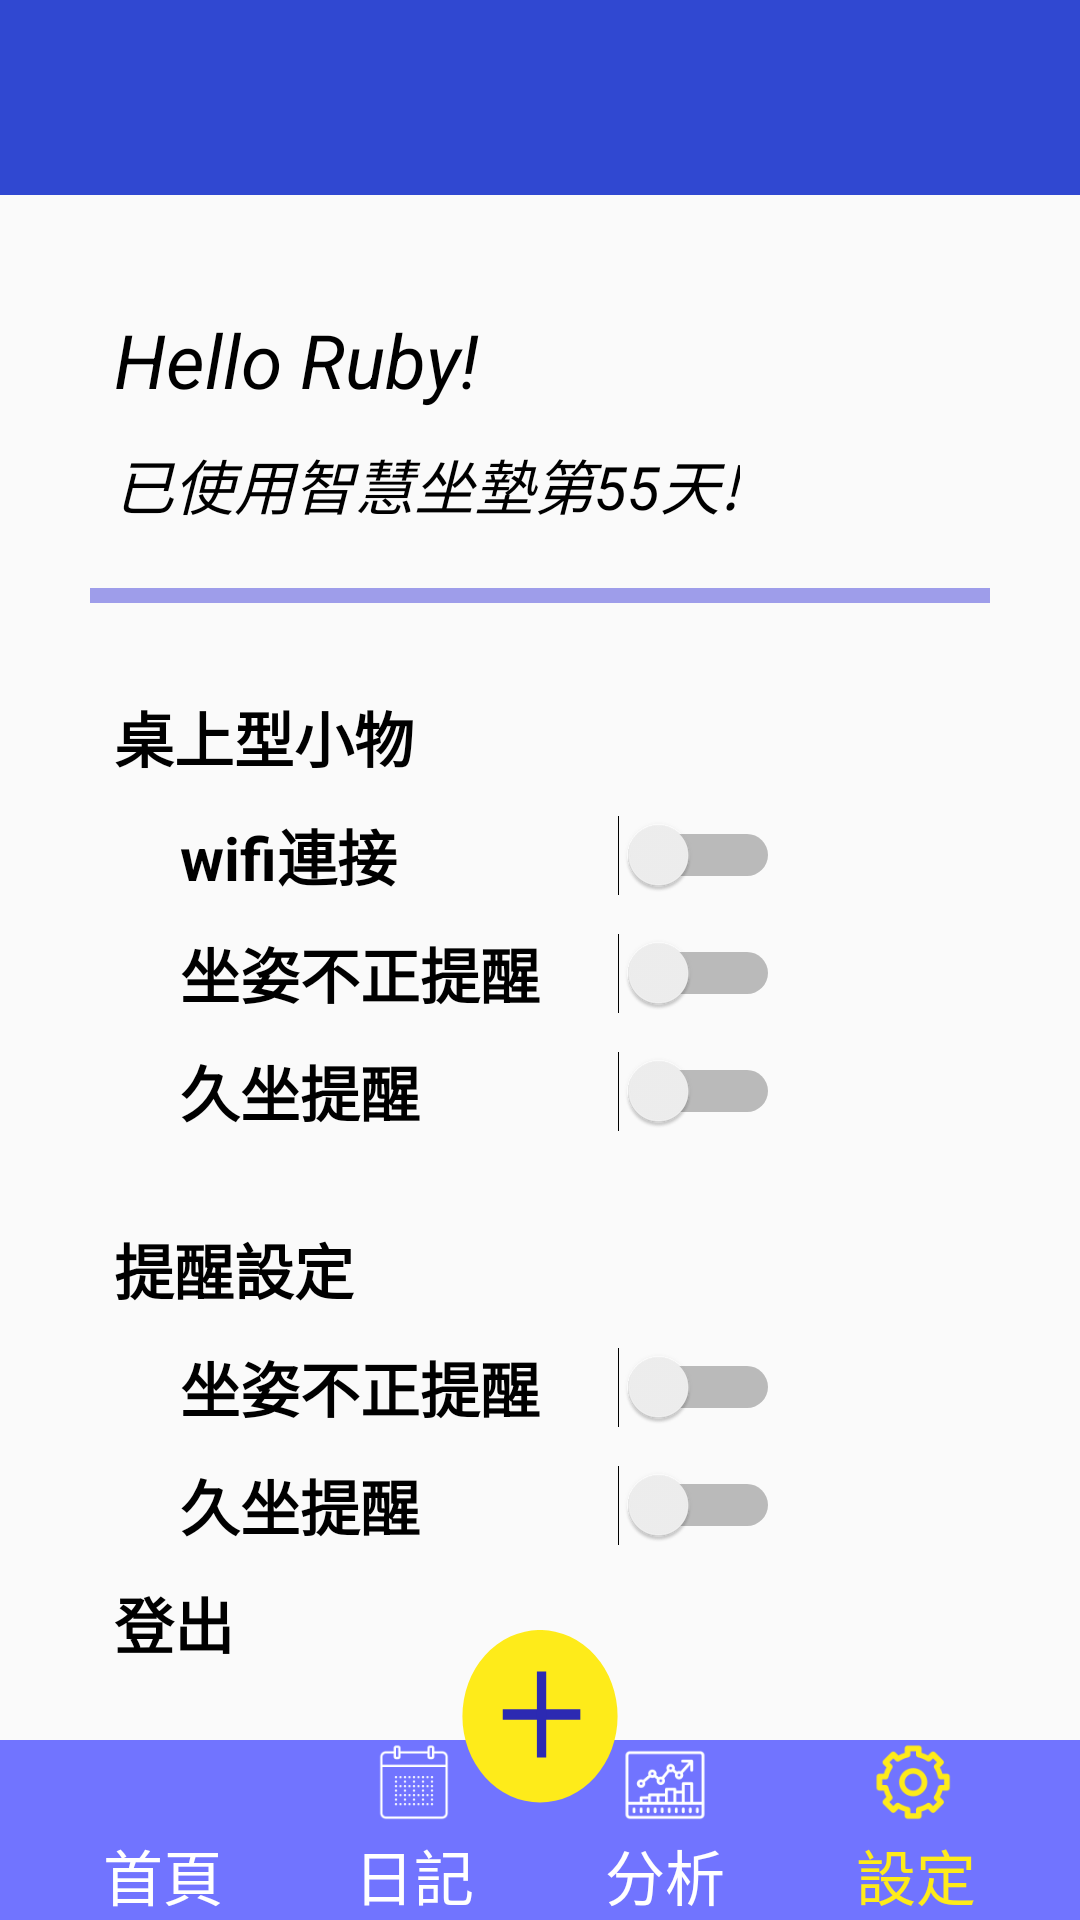

Produce the Android XML layout that renders to this screen, including the resource entries it uses.
<!-- AndroidManifest.xml: application theme AppTheme.Fullscreen -->
<!-- res/layout/activity_setting.xml -->
<?xml version="1.0" encoding="utf-8"?>
<RelativeLayout xmlns:android="http://schemas.android.com/apk/res/android"
    xmlns:app="http://schemas.android.com/apk/res-auto"
    xmlns:tools="http://schemas.android.com/tools"
    android:layout_width="match_parent"
    android:layout_height="match_parent"
    tools:context="com.example.digi.setting">


    <LinearLayout
        android:id="@+id/title"
        android:layout_width="match_parent"
        android:layout_height="65dp"
        android:background="#3048d1"
        android:gravity="center_vertical">


        <TextView
            android:layout_width="wrap_content"
            android:layout_height="wrap_content"
            android:layout_marginLeft="15dp"
            android:textColor="#000000"
            android:textSize="25sp">

        </TextView>

    </LinearLayout>
    <TextView
        android:id="@+id/hello"
        android:layout_width="wrap_content"
        android:layout_height="wrap_content"
        android:text="Hello Ruby!"
        android:textSize="25dp"
        android:textStyle="italic"
        android:textColor="#000000"
        android:layout_below="@+id/title"
        android:layout_marginTop="38dp"
        android:layout_marginLeft="38dp">
    </TextView>
    <TextView
        android:id="@+id/day"
        android:layout_width="wrap_content"
        android:layout_height="wrap_content"
        android:text="已使用智慧坐墊第55天!"
        android:textStyle="italic"
        android:textSize="20dp"
        android:textColor="#000000"
        android:layout_marginTop="10dp"
        android:layout_marginLeft="38dp"
        android:layout_below="@+id/hello">

    </TextView>
    <Button
        android:id="@+id/line"
        android:layout_marginTop="20dp"
        android:layout_below="@+id/day"
        android:layout_centerHorizontal="true"
        android:layout_width="wrap_content"
        android:layout_height="5dp"
        android:background="@drawable/line">
    </Button>
    <TextView
        android:id="@+id/table"
        android:layout_width="wrap_content"
        android:layout_height="wrap_content"
        android:text="桌上型小物"
        android:layout_below="@+id/line"
        android:textStyle="bold"
        android:textSize="20dp"
        android:textColor="#000000"
        android:layout_marginTop="30dp"
        android:layout_marginLeft="38dp">

    </TextView>
    <Switch
        android:id="@+id/wifi"
        android:text="wifi連接"
        android:layout_width="200dp"
        android:layout_height="wrap_content"
        android:layout_below="@+id/table"
        android:layout_marginTop="10dp"
        android:layout_marginLeft="60dp"
        android:textStyle="bold"
        android:textColor="#000000"
        android:textSize="20dp"
        >

    </Switch>
    <Switch
        android:id="@+id/style"
        android:text="坐姿不正提醒"
        android:layout_width="200dp"
        android:layout_height="wrap_content"
        android:layout_below="@+id/wifi"
        android:layout_marginTop="10dp"
        android:layout_marginLeft="60dp"
        android:textStyle="bold"
        android:textColor="#000000"
        android:textSize="20dp">

    </Switch>
    <Switch
        android:id="@+id/toolong"
        android:text="久坐提醒"
        android:layout_width="200dp"
        android:layout_height="wrap_content"
        android:layout_below="@+id/style"
        android:layout_marginTop="10dp"
        android:layout_marginLeft="60dp"
        android:textStyle="bold"
        android:textColor="#000000"
        android:textSize="20dp"
        >

    </Switch>
    <TextView
        android:id="@+id/notice"
        android:layout_width="200dp"
        android:layout_height="wrap_content"
        android:text="提醒設定"
        android:layout_below="@+id/toolong"
        android:textStyle="bold"
        android:textSize="20dp"
        android:textColor="#000000"
        android:layout_marginTop="30dp"
        android:layout_marginLeft="38dp">
    </TextView>
    <Switch
        android:id="@+id/stylentc"
        android:layout_width="200dp"
        android:layout_height="wrap_content"
        android:layout_below="@+id/notice"
        android:layout_marginLeft="60dp"
        android:layout_marginTop="10dp"
        android:text="坐姿不正提醒"
        android:textColor="#000000"
        android:textSize="20dp"
        android:textStyle="bold">

    </Switch>
    <Switch
        android:id="@+id/toolongntc"
        android:text="久坐提醒"
        android:layout_width="200dp"
        android:layout_height="wrap_content"
        android:layout_below="@+id/stylentc"
        android:layout_marginTop="10dp"
        android:layout_marginLeft="60dp"
        android:textStyle="bold"
        android:textColor="#000000"
        android:textSize="20dp">
    </Switch>


    <TextView
        android:id="@+id/logout"
        android:textSize="20dp"
        android:layout_width="wrap_content"
        android:layout_height="wrap_content"
        android:text="登出"
        android:layout_below="@+id/toolongntc"
        android:layout_marginTop="10dp"
        android:layout_marginLeft="38dp"
        android:textStyle="bold"
        android:textColor="#000000">

    </TextView>
    <Button
        android:id="@+id/plus"
        android:layout_width="60dp"
        android:layout_height="wrap_content"
        android:background="@drawable/plus"
        android:layout_centerHorizontal="true"
        android:textColor="#ffffff"
        android:textSize="50sp"
        android:gravity="center"
        android:layout_gravity="center"
        android:layout_alignParentBottom="true"
        android:layout_marginBottom="30dp">

    </Button>

    <LinearLayout
        android:layout_width="match_parent"
        android:layout_height="60dp"
        android:background="#7174ff"
        android:layout_gravity="center_horizontal"
        android:gravity="center"
        android:layout_alignParentBottom="true">

    <LinearLayout
        android:id="@+id/bt1layout"
        android:layout_width="wrap_content"
        android:layout_height="wrap_content"
        android:layout_weight="1"
        android:layout_marginLeft="25dp"
        android:layout_gravity="center"
        android:background="#7174ff"
        android:orientation="vertical"
        tools:ignore="DuplicateIds">

        <Button
            android:layout_gravity="center"
            android:layout_width="30dp"
            android:layout_height="30dp"
            android:background="@drawable/mainwhite">
        </Button>
        <TextView
            android:layout_gravity="center"
            android:gravity="center"
            android:id="@+id/bt1"
            android:layout_width="wrap_content"
            android:layout_height="30dp"
            android:background="#7174ff"
            android:text="首頁"
            android:textSize="20sp"
            android:textColor="#ffffff">

        </TextView>
    </LinearLayout>

    <LinearLayout
        android:id="@+id/bt2layout"
        android:layout_width="wrap_content"
        android:layout_height="wrap_content"
        android:layout_weight="1"
        android:layout_marginLeft="25dp"
        android:layout_gravity="center"
        android:background="#7174ff"
        android:orientation="vertical">

        <Button
            android:layout_gravity="center"
            android:layout_width="30dp"
            android:layout_height="30dp"
            android:background="@drawable/diarywhite">
        </Button>
        <TextView
            android:layout_gravity="center"
            android:gravity="center"
            android:id="@+id/bt2"
            android:layout_width="wrap_content"
            android:layout_height="30dp"
            android:background="#7174ff"
            android:textSize="20sp"
            android:text="日記"
            android:textColor="#ffffff">

        </TextView>
    </LinearLayout>
    <LinearLayout
        android:id="@+id/bt3layout"
        android:layout_width="wrap_content"
        android:layout_height="wrap_content"
        android:layout_weight="1"
        android:layout_marginLeft="25dp"
        android:layout_gravity="center"
        android:background="#7174ff"
        android:orientation="vertical">

        <Button
            android:layout_gravity="center"
            android:layout_width="30dp"
            android:layout_height="30dp"
            android:background="@drawable/analysiswhite"
            >
        </Button>
        <TextView
            android:layout_gravity="center"
            android:gravity="center"
            android:id="@+id/bt3"
            android:layout_width="wrap_content"
            android:layout_height="30dp"
            android:background="#7174ff"
            android:textSize="20sp"
            android:text="分析"
            android:textColor="#ffffff">

        </TextView>
    </LinearLayout>
    <LinearLayout
        android:id="@+id/bt4layout"
        android:layout_width="wrap_content"
        android:layout_height="wrap_content"
        android:layout_weight="1"
        android:layout_marginRight="25dp"
        android:layout_marginLeft="25dp"
        android:layout_gravity="center"
        android:background="#7174ff"
        android:orientation="vertical">

        <Button
            android:layout_gravity="center"
            android:layout_width="30dp"
            android:layout_height="30dp"
            android:background="@drawable/settingblue">
        </Button>
        <TextView
            android:layout_gravity="center"
            android:gravity="center"
            android:id="@+id/bt4"
            android:layout_width="wrap_content"
            android:layout_height="30dp"
            android:background="#7174ff"
            android:textSize="20sp"
            android:text="設定"
            android:textColor="#feeb1a">

        </TextView>
    </LinearLayout>
    </LinearLayout>




</RelativeLayout>
<!-- resources referenced by this layout -->
<resources>
  <!-- drawable analysiswhite: png bitmap (drawable, 2515 bytes) -->
  <!-- drawable diarywhite: png bitmap (drawable, 1121 bytes) -->
  <!-- drawable line (drawable) -->
  <vector xmlns:android="http://schemas.android.com/apk/res/android"
      android:width="300dp"
      android:height="4dp"
      android:viewportWidth="300"
      android:viewportHeight="4">
    <path
        android:pathData="M0,0h300v4h-300z"
        android:fillColor="#9E9DEA"/>
  </vector>
  <!-- drawable plus (drawable) -->
  <vector xmlns:android="http://schemas.android.com/apk/res/android"
      android:width="58dp"
      android:height="58dp"
      android:viewportWidth="58"
      android:viewportHeight="58">
    <path
        android:pathData="M29,25m-25,0a25,25 0,1 1,50 0a25,25 0,1 1,-50 0"
        android:fillColor="#FEEB1A"/>
    <path
        android:pathData="M17,23h25v3h-25z"
        android:fillColor="#2C2AB2"/>
    <path
        android:pathData="M28,12l0,25l3,0l0,-25z"
        android:fillColor="#2C2AB2"/>
  </vector>
  <!-- drawable settingblue: png bitmap (drawable, 3973 bytes) -->
  <style name="AppTheme.Fullscreen">
          <item name="windowActionBar">false
          </item>
          <item name="windowNoTitle">true
          </item>
          <item name="android:windowFullscreen">true
          </item>
      </style>
      /////////////////////////test/////////////////////////////////////////
</resources>
